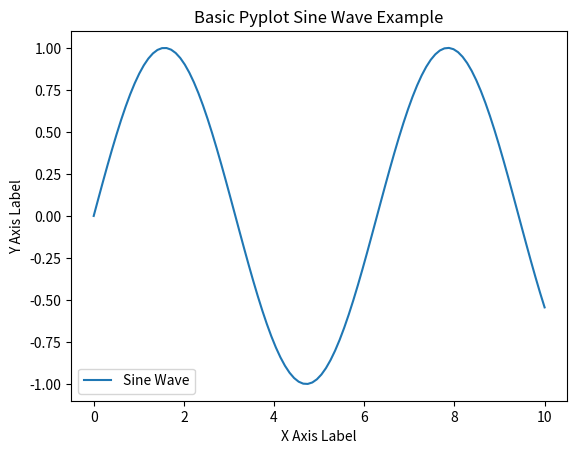
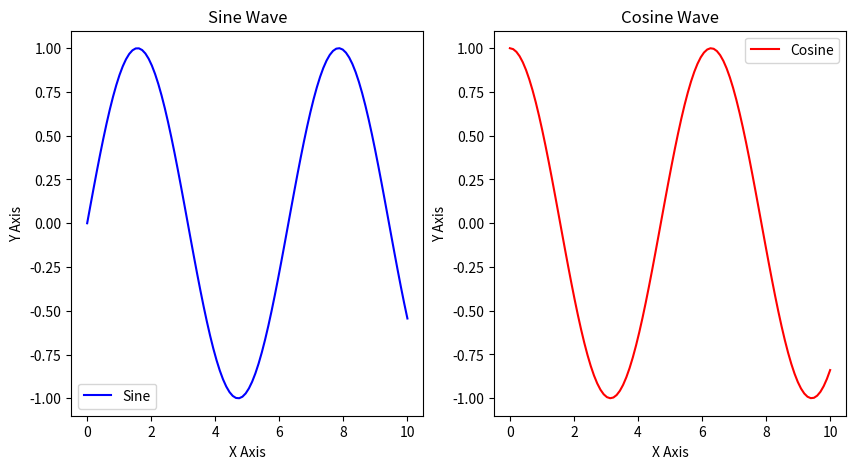

Write Python code to recreate these figures, in order.
# Importing necessary libraries
import matplotlib.pyplot as plt
import numpy as np

# Create some sample data to plot
x = np.linspace(0, 10, 100)  # Generates 100 points between 0 and 10
y = np.sin(x)  # Apply sine function to generate y values

# Pyplot's state-machine interface:
# Using plt.plot() directly abstracts away the complexity of creating a line object
plt.plot(x, y, label='Sine Wave')  # This is creating a Line2D object in the backend

# Adding labels to the axes
plt.xlabel('X Axis Label')
plt.ylabel('Y Axis Label')

# Adding a title to the plot
plt.title('Basic Pyplot Sine Wave Example')

# Adding a legend to the plot
plt.legend()

# Showing the plot
# Behind the scenes, this delegates the drawing to the renderer, which draws the pixels
plt.show()

# Here's what's happening in detail:
# 1. plt.plot(x, y) is not just a simple function call. 
#    It creates a Line2D object, which is part of the Artist layer.
#    The Line2D object represents the line you want to plot on the figure.

# 2. This Line2D object gets added to the current Axes. 
#    If no Axes exist, Pyplot automatically creates one for you.

# 3. The Axes object manages everything related to the appearance of the plot. 
#    It knows how to scale the axes, where to place the labels, and how to draw the line.

# 4. Finally, when plt.show() is called, the figure and all its Artists (like the line and axes) are drawn.
#    The renderer handles this part, which takes care of putting the pixels on the screen.

# A more in-depth explanation of the architecture:
# Pyplot is essentially a state machine. Each function call interacts with the current figure and axes.
# So, plt.plot() adds an element (like a line), and plt.show() delegates the drawing to the rendering engine.

# Now, let's dive a bit deeper by creating multiple subplots using the Pyplot interface:

# Creating another figure with two subplots
# We use plt.subplots() to create a Figure object with two Axes objects inside it
fig, (ax1, ax2) = plt.subplots(1, 2, figsize=(10, 5))  # 1 row, 2 columns

# Plotting different data on each subplot
# Axes object on the left (ax1)
ax1.plot(x, y, color='b', label='Sine')  # This is equivalent to ax1.add_artist(Line2D object)
ax1.set_title('Sine Wave')  # Setting the title for the first subplot
ax1.set_xlabel('X Axis')
ax1.set_ylabel('Y Axis')
ax1.legend()

# Axes object on the right (ax2)
ax2.plot(x, np.cos(x), color='r', label='Cosine')  # Another Line2D object is created here
ax2.set_title('Cosine Wave')  # Setting the title for the second subplot
ax2.set_xlabel('X Axis')
ax2.set_ylabel('Y Axis')
ax2.legend()

# Displaying the figure containing both subplots
plt.show()

# Explanation of what happened here:
# 1. plt.subplots(1, 2) creates a Figure with two Axes. Each Axes object is an independent plotting area.
# 2. The ax1 and ax2 objects are fully-fledged Axes objects from the Artist layer, but we access them through Pyplot.
# 3. For each Axes object (ax1 and ax2), we use methods like set_title() and plot() to manipulate their properties.
#    Pyplot wraps these methods, abstracting some of the complexity.
# 4. The plt.show() method renders the figure on the screen.

# In conclusion:
# - Pyplot provides a high-level interface that simplifies common tasks like plotting lines and setting axis labels.
# - Under the hood, Pyplot still interacts with the object-oriented Artists from the Artist Layer.
# - Each function call in Pyplot interacts with either the Figure, Axes, or other objects (like Line2D) from the Artist layer.
